3-way image classification set "dataset_final" from GitHub (Sree14hari/BridgeCrack-Segmentation); label vocabulary: heavy crack, light crack, medium crack.

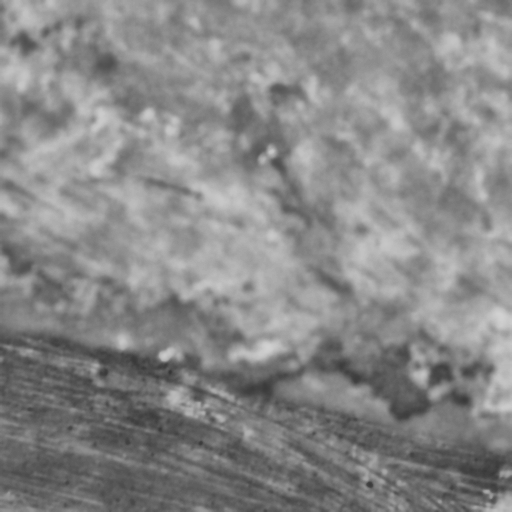
Label: medium crack

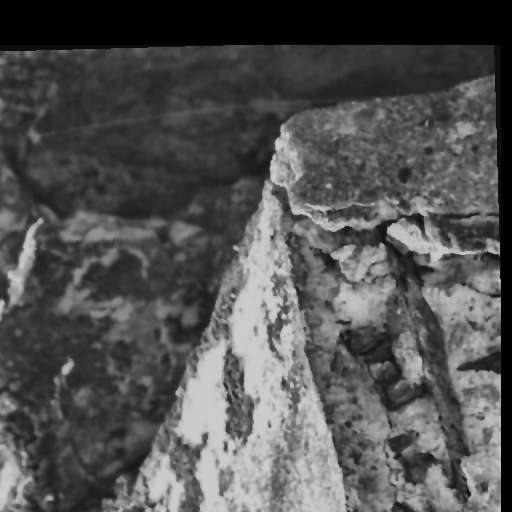
Label: heavy crack

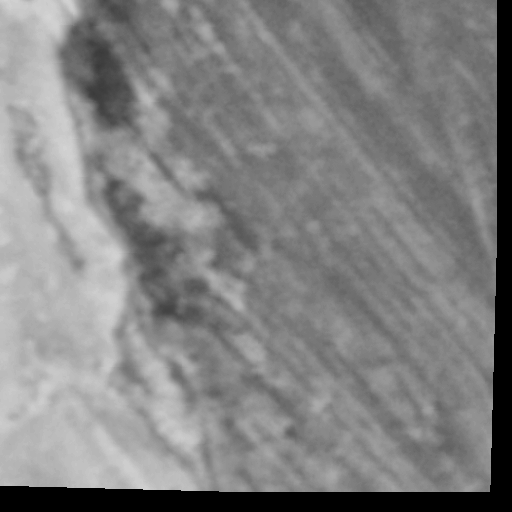
Label: light crack

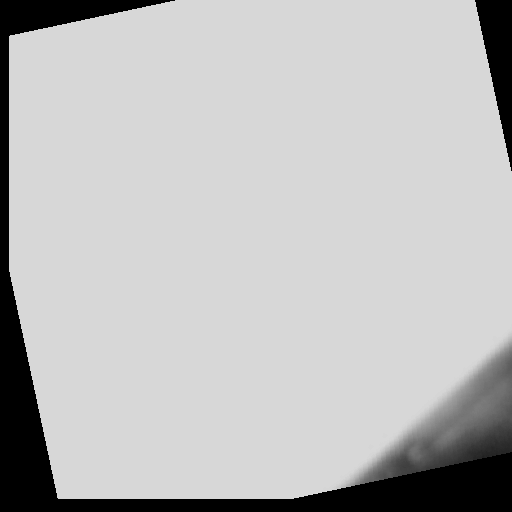
Label: light crack

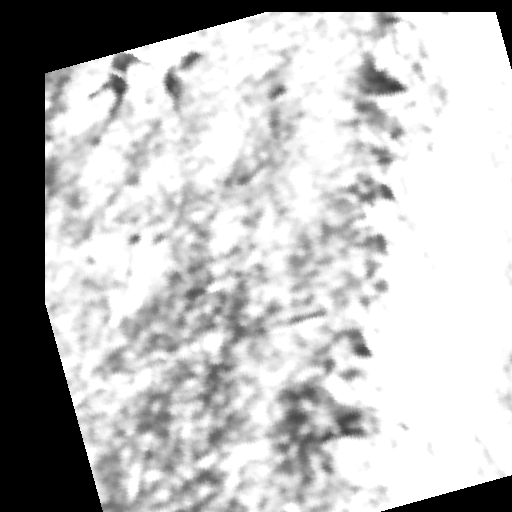
Label: medium crack

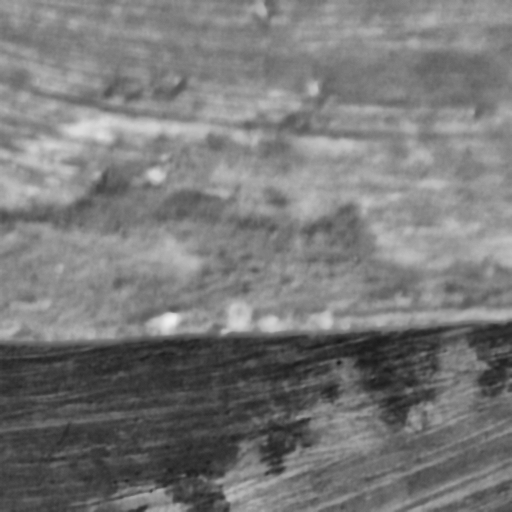
Label: heavy crack
